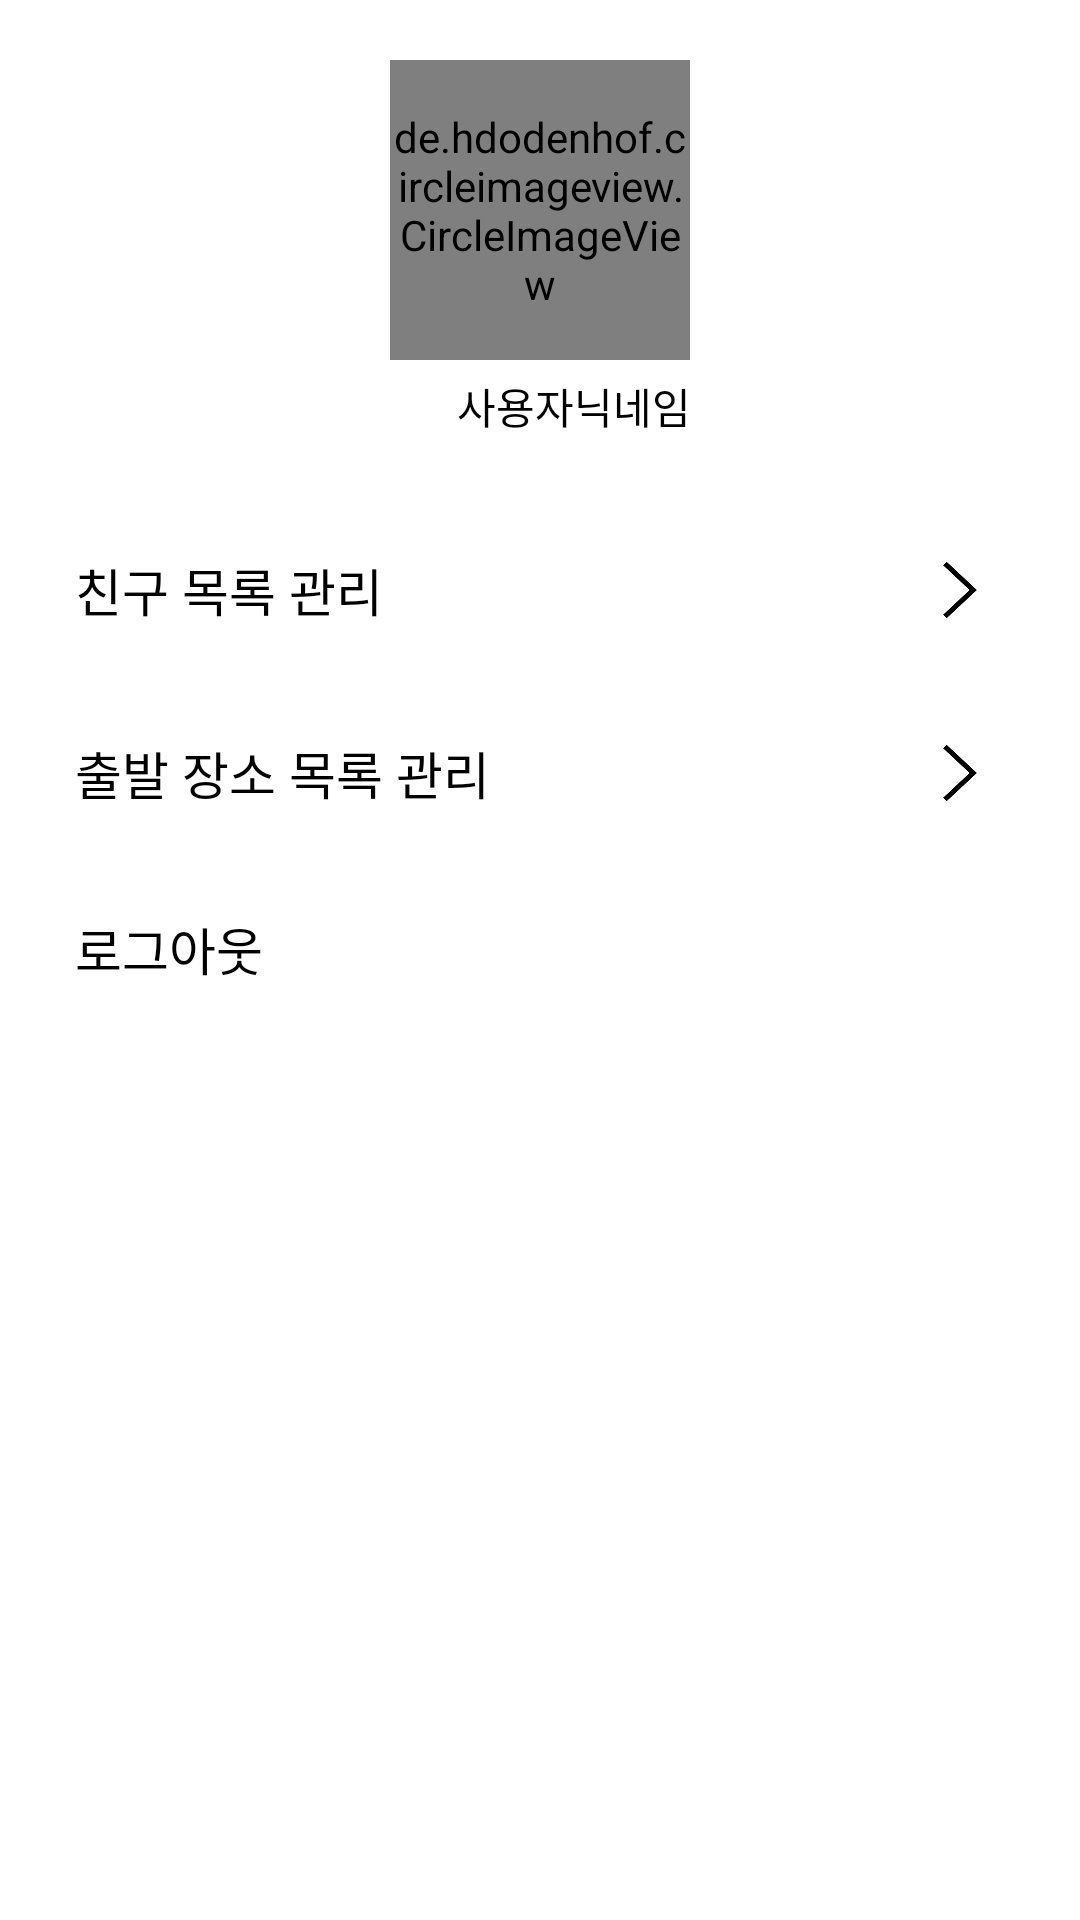

Write the Android layout XML for this screen, with the resource values it uses.
<!-- AndroidManifest.xml: application theme Theme.KeepTheTime_20220311 -->
<!-- res/layout/fragment_my_profile.xml -->
<?xml version="1.0" encoding="utf-8"?>
<layout>
    <LinearLayout xmlns:android="http://schemas.android.com/apk/res/android"
        android:layout_width="match_parent"
        android:layout_height="match_parent"
        xmlns:app="http://schemas.android.com/apk/res-auto"
        android:orientation="vertical"
        android:padding="20dp">

        <LinearLayout
            android:layout_width="match_parent"
            android:layout_height="wrap_content"
            android:orientation="vertical"
            android:layout_marginBottom="20dp"
            android:gravity="center">

            <de.hdodenhof.circleimageview.CircleImageView
                android:id="@+id/imgProfile"
                android:layout_width="100dp"
                android:layout_height="100dp"
                android:src="@mipmap/ic_launcher"
                app:civ_border_width="2dp" />

            <LinearLayout
                android:layout_width="wrap_content"
                android:layout_height="wrap_content"
                android:orientation="horizontal"
                android:gravity="center_vertical"
                android:layout_marginTop="5dp">

                <ImageView
                    android:layout_width="20dp"
                    android:layout_height="20dp"
                    android:src="@mipmap/ic_launcher" />

                <TextView
                    android:id="@+id/txtNickname"
                    android:layout_width="wrap_content"
                    android:layout_height="wrap_content"
                    android:layout_marginStart="3dp"
                    android:textColor="@color/black"
                    android:text="사용자닉네임" />

            </LinearLayout>

        </LinearLayout>

        <TextView
            android:layout_width="match_parent"
            android:layout_height="1dp"
            android:background="@color/light_gray"/>

        <LinearLayout
            android:id="@+id/btnManageMyFriends"
            android:layout_width="match_parent"
            android:layout_height="wrap_content"
            android:paddingVertical="15dp"
            android:paddingHorizontal="5dp"
            android:gravity="center_vertical"
            android:orientation="horizontal">

            <TextView
                android:layout_width="wrap_content"
                android:layout_height="wrap_content"
                android:text="친구 목록 관리"
                android:textColor="@color/black"
                android:textSize="17sp"/>

            <TextView
                android:layout_width="0dp"
                android:layout_height="wrap_content"
                android:layout_weight="1" />

            <ImageView
                android:layout_width="30dp"
                android:layout_height="30dp"
                android:src="@drawable/right_arrow" />

        </LinearLayout>

        <TextView
            android:layout_width="match_parent"
            android:layout_height="1dp"
            android:background="@color/light_gray"/>


        <LinearLayout
            android:id="@+id/btnManagePlaces"
            android:layout_width="match_parent"
            android:layout_height="wrap_content"
            android:paddingVertical="15dp"
            android:paddingHorizontal="5dp"
            android:gravity="center_vertical"
            android:orientation="horizontal">

            <TextView
                android:layout_width="wrap_content"
                android:layout_height="wrap_content"
                android:text="출발 장소 목록 관리"
                android:textColor="@color/black"
                android:textSize="17sp"/>

            <TextView
                android:layout_width="0dp"
                android:layout_height="wrap_content"
                android:layout_weight="1" />

            <ImageView
                android:layout_width="30dp"
                android:layout_height="30dp"
                android:src="@drawable/right_arrow" />

        </LinearLayout>


        <TextView
            android:layout_width="match_parent"
            android:layout_height="1dp"
            android:background="@color/light_gray"/>

        <LinearLayout
            android:id="@+id/btnLogout"
            android:layout_width="match_parent"
            android:layout_height="wrap_content"
            android:paddingVertical="15dp"
            android:paddingHorizontal="5dp"
            android:orientation="horizontal">

            <TextView
                android:layout_width="wrap_content"
                android:layout_height="wrap_content"
                android:text="로그아웃"
                android:textColor="@color/black"
                android:textSize="17sp"/>

        </LinearLayout>

        <TextView
            android:layout_width="match_parent"
            android:layout_height="1dp"
            android:background="@color/light_gray"/>


    </LinearLayout>
</layout>
<!-- resources referenced by this layout -->
<resources>
  <!-- drawable right_arrow: png bitmap (drawable, 2338 bytes) -->
  <style name="Theme.KeepTheTime_20220311" parent="Theme.MaterialComponents.DayNight.DarkActionBar">
          
          <item name="colorPrimary">@color/purple_500</item>
          <item name="colorPrimaryVariant">@color/purple_700</item>
          <item name="colorOnPrimary">@color/white</item>
          
          <item name="colorSecondary">@color/teal_200</item>
          <item name="colorSecondaryVariant">@color/teal_700</item>
          <item name="colorOnSecondary">@color/black</item>
          
          <item name="android:statusBarColor" tools:targetApi="l">?attr/colorPrimaryVariant</item>
          
      </style>
  <!-- not gathered from this repository: default colours our renderer supplied (Android Studio template values) -->
  <color name="purple_500">#FF6200EE</color>
  <color name="purple_700">#FF3700B3</color>
  <color name="teal_200">#FF03DAC5</color>
  <color name="teal_700">#FF018786</color>
  <color name="black">#FF000000</color>
  <color name="white">#FFFFFFFF</color>
</resources>
